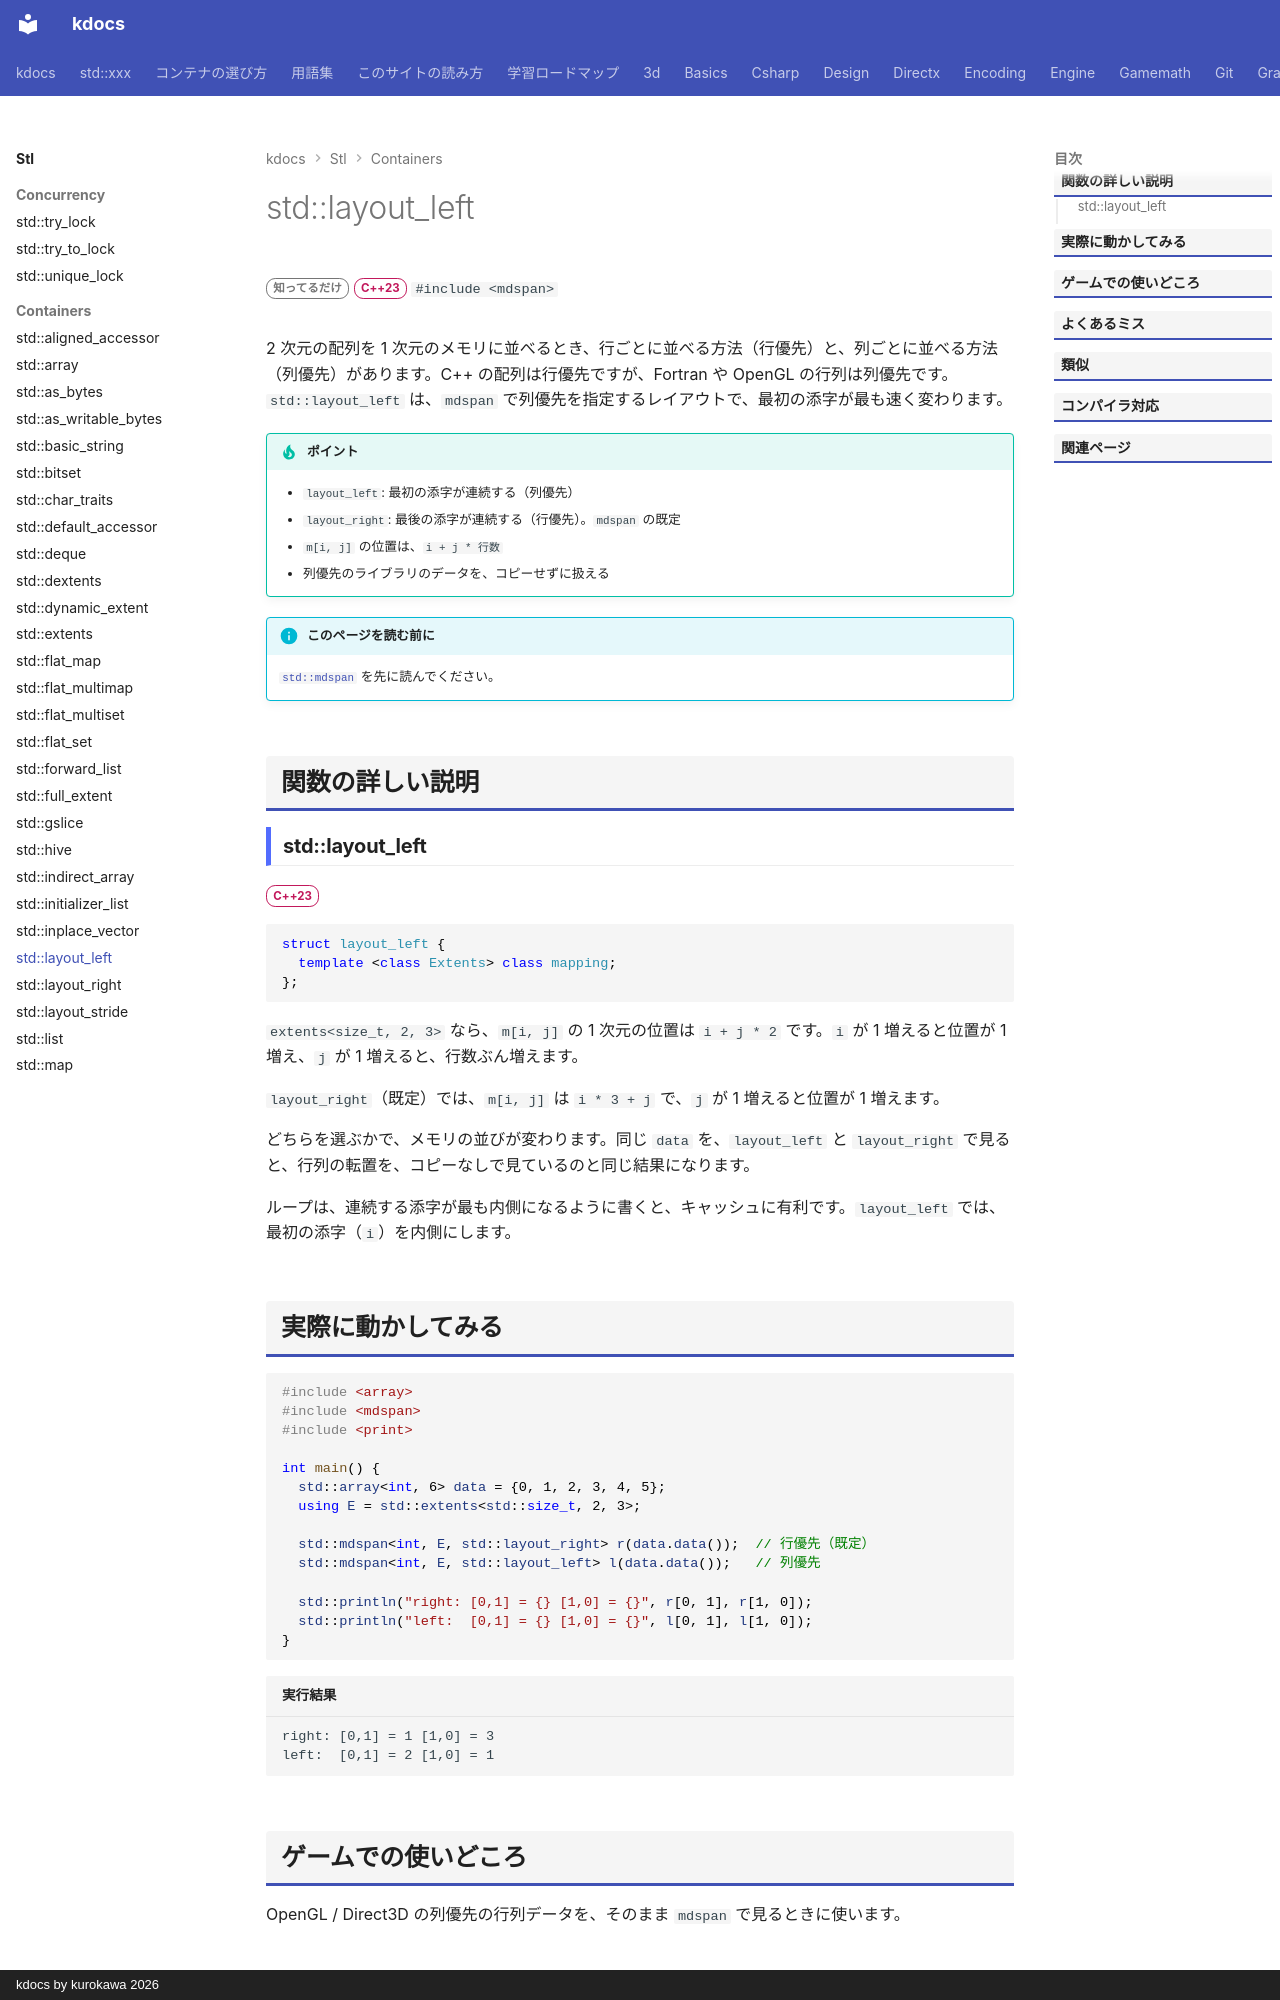

repository: qwzxdf/kdocs · page: stl/containers/layout_left/index.html · generator: mkdocs · copyright: kdocs by kurokawa 2026

---
title: std::layout_left
summary: "多次元の添字を、1 次元の位置に変える規則（列優先）。"
order: 32
tags:
  - コンテナ
---

# std::layout_left

<div class="page-badges" markdown>
<span class="rank rank-rare">知ってるだけ</span>
<span class="ver ver-23">C++23</span>
`#include <mdspan>`
</div>

2 次元の配列を 1 次元のメモリに並べるとき、行ごとに並べる方法（行優先）と、列ごとに並べる方法（列優先）があります。C++ の配列は行優先ですが、Fortran や OpenGL の行列は列優先です。`std::layout_left` は、`mdspan` で列優先を指定するレイアウトで、最初の添字が最も速く変わります。

!!! tip "ポイント"
    - `layout_left`: 最初の添字が連続する（列優先）
    - `layout_right`: 最後の添字が連続する（行優先）。`mdspan` の既定
    - `m[i, j]` の位置は、`i + j * 行数`
    - 列優先のライブラリのデータを、コピーせずに扱える

!!! info "このページを読む前に"
    [`std::mdspan`](mdspan.md) を先に読んでください。

## 関数の詳しい説明

### std::layout_left {#layout_left}

<span class="ver ver-23">C++23</span>

```cpp
struct layout_left {
  template <class Extents> class mapping;
};
```

`extents<size_t, 2, 3>` なら、`m[i, j]` の 1 次元の位置は `i + j * 2` です。`i` が 1 増えると位置が 1 増え、`j` が 1 増えると、行数ぶん増えます。

`layout_right`（既定）では、`m[i, j]` は `i * 3 + j` で、`j` が 1 増えると位置が 1 増えます。

どちらを選ぶかで、メモリの並びが変わります。同じ `data` を、`layout_left` と `layout_right` で見ると、行列の転置を、コピーなしで見ているのと同じ結果になります。

ループは、連続する添字が最も内側になるように書くと、キャッシュに有利です。`layout_left` では、最初の添字（`i`）を内側にします。
